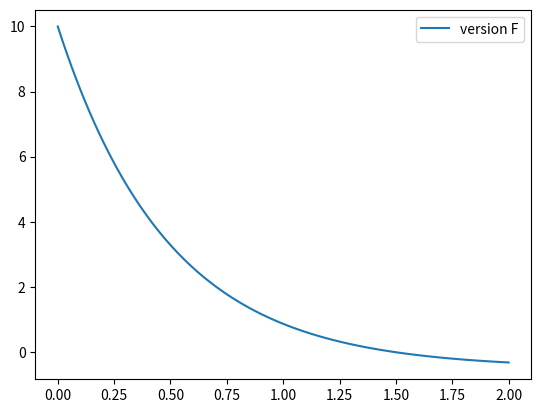

This chart was generated by the following Python code:
#!/usr/bin/env python3
# -*- coding: utf-8 -*-
"""
Module Outils Numériques / Semestre 5 / Institut d'Optique

Méthode d'EUler / Premier exemple

Created on 26/Apr/2023

@author: LEnsE / IOGS / Palaiseau
[redacted]
"""

import numpy as np
from matplotlib import pyplot as plt

#%% Version avec fonction
# u' = -2 * u - 1

def F(t, u):
    return -2*u-1

def explicit_euler(f, u0, T, N):
    dt = T/N
    t = np.zeros(N+1)
    u = np.zeros(N+1)
    u[0] = u0

    for n in range(N):
        t[n+1] = t[n] + dt
        u[n+1] = u[n] + f(t[n], u[n])*dt

    return t, u

t1, u1 = explicit_euler(F, 10, 2, 100)
plt.figure()
plt.plot(t1, u1, label='version F')
plt.legend()

#%% Integrer des paramètres in f function
# u' = k * u + m

class F_km:
    def __init__(self, k, m, u0):
        self.k = k
        self.m = m
        self.u0 = u0
    def __call__(self, t, u): # f(t,u)
        return self.k*u+self.m
    
    
newF = F_km(-2, -1, 8)
tF, uF = explicit_euler(newF, newF.u0, 2, 100)

# Que donne ce bloc d'instruction ?
# Affichez la courbe uF en fonction de tF

# TO DO

# Comparez les résultats pour différentes valeurs de k, m et u0

# TO DO